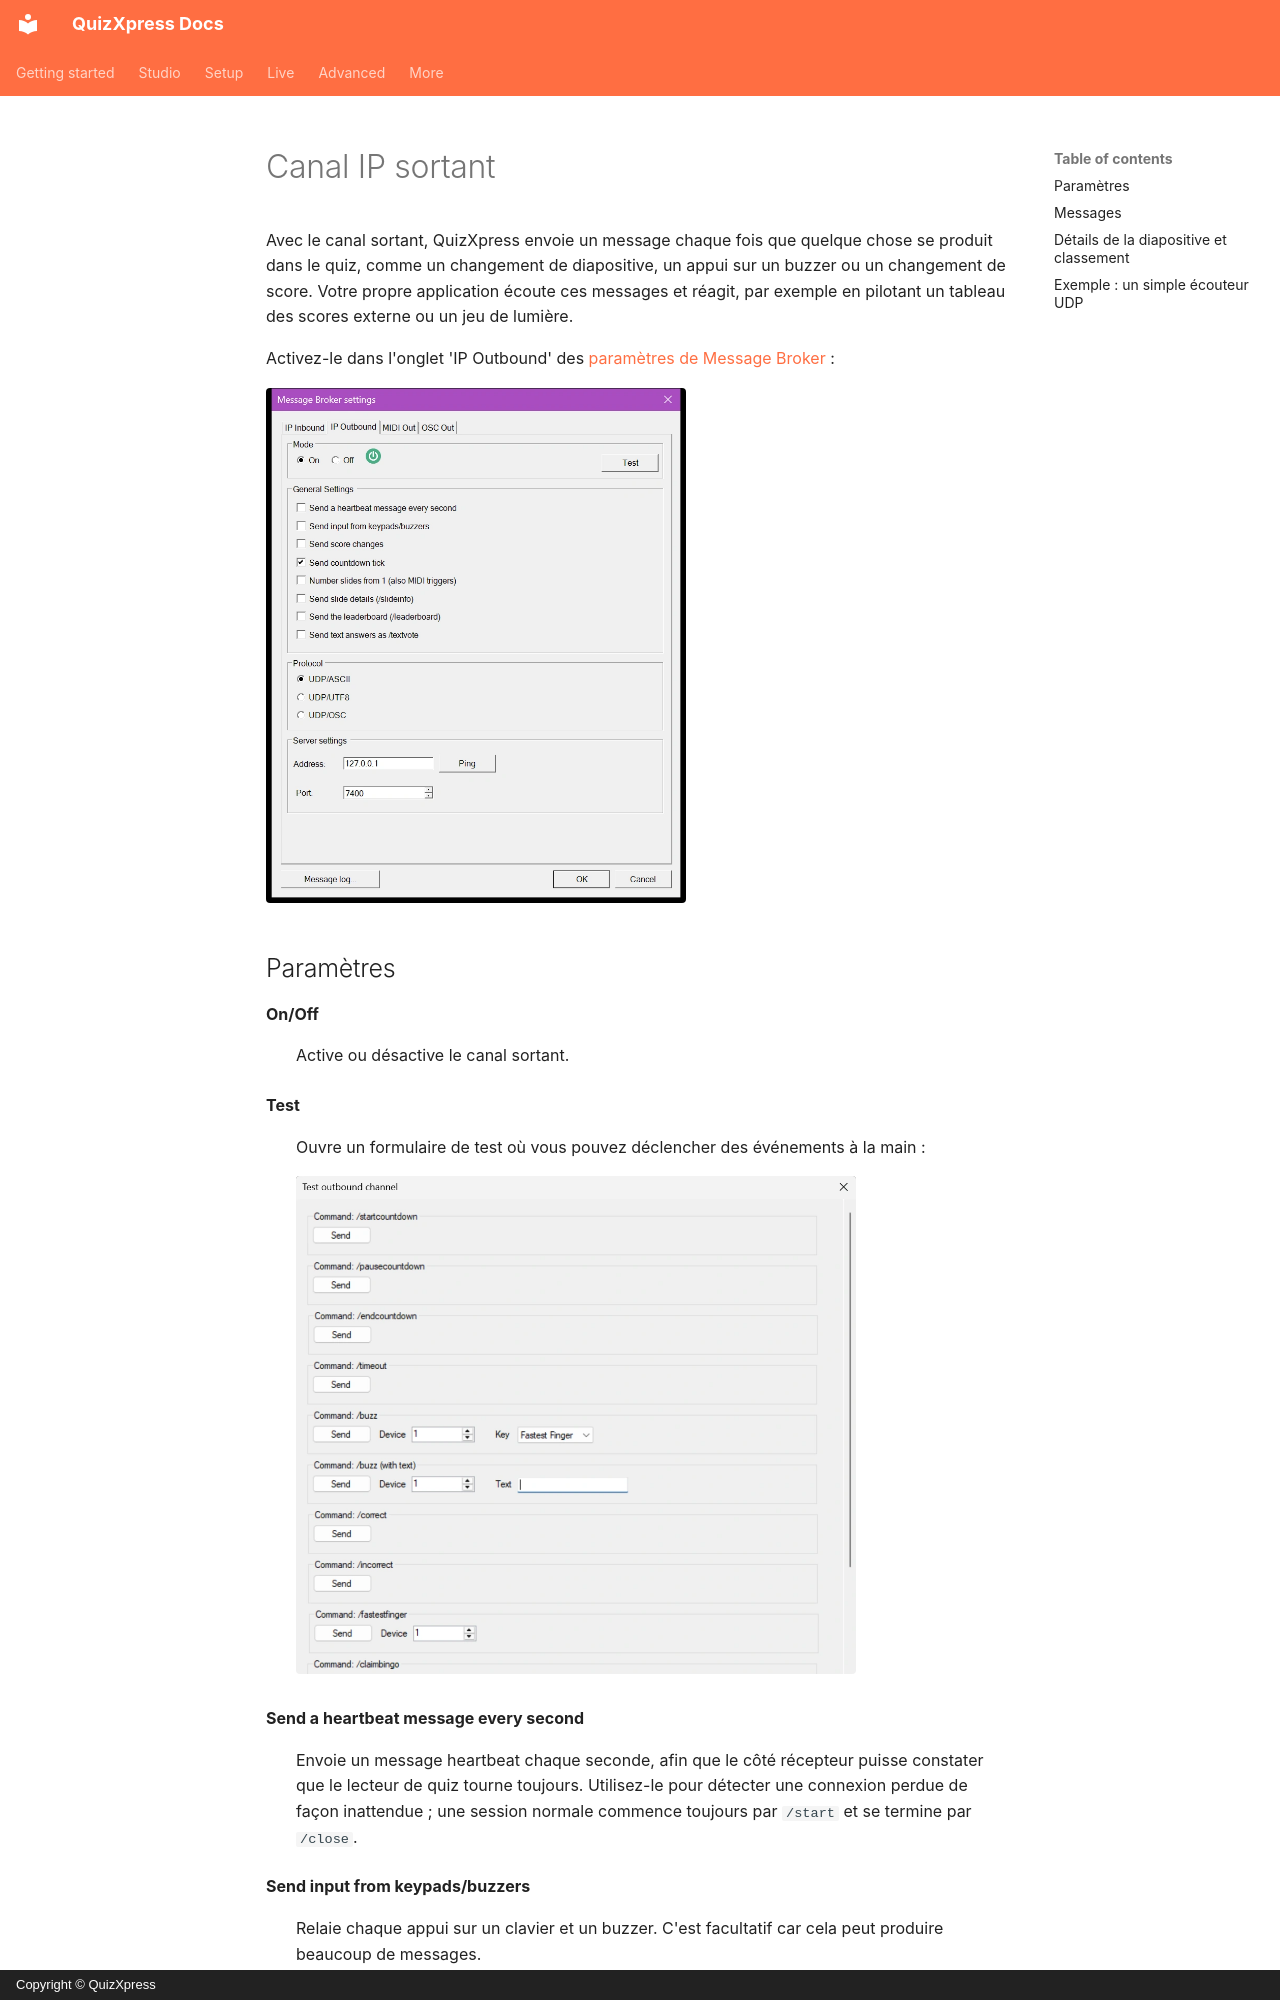

repository: gameshowcrew/quizxpress-docs · page: advanced/message-broker/ip-outbound.fr/index.html · generator: mkdocs · copyright: Copyright © QuizXpress

# Canal IP sortant

Avec le canal sortant, QuizXpress envoie un message chaque fois que quelque chose se produit dans le quiz, comme un changement de diapositive, un appui sur un buzzer ou un changement de score. Votre propre application écoute ces messages et réagit, par exemple en pilotant un tableau des scores externe ou un jeu de lumière.

Activez-le dans l'onglet 'IP Outbound' des [paramètres de Message Broker](index.md#ouvrir-les-parametres-de-message-broker) :

![L'onglet IP Outbound](../../assets/images/mb-ip-outbound-tab.webp){ width="420" loading=lazy }
